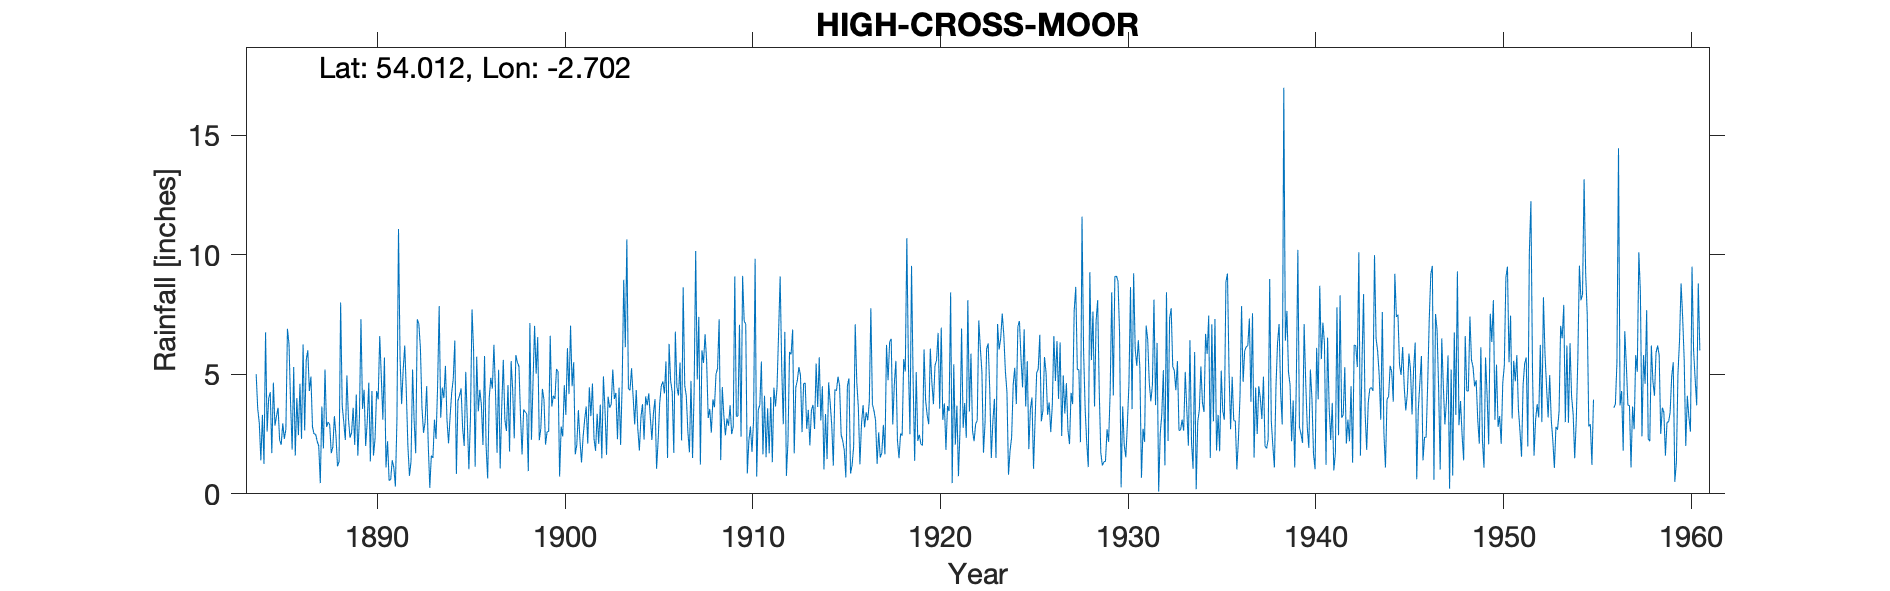

The file beside this chart, header and first rows:
WYRESDALE, QUERNMORE 9HIGH CROSS MOOR) O…, , , , , , , , , , , , , , , , , , , , , , , 
Grid ref, SD541576, Long, -2.702, Lat, 54.01, Elevation, 963, ft, , , , , , , , , , , , , , , 
Station no, 3065, , , , , , , , , , , , , , , , , , , , , , 
, 1880, 1881, 1882, 1883, 1884, 1885, 1886, 1887, 1888, 1889, 1890, 1891, 1892, 1893, 1894, 1895, 1896, 1897, 1898, 1899, 1900, 1901, 1902
January, , , , , 5, 2.85, 5.3, 2.8, 1.7, 2.35, 4.65, 2.2, 4.25, 3, 4, 2.75, 3.7, 1.06, 5.33, 6.55, 5.22, 1.65, 2.3
February, , , , , 3.55, 3.25, 1.6, 2.5, 1.95, 2.55, 1.35, 0.55, 2, 4.5, 5.35, 2, 2.04, 3.63, 3.26, 2.24, 5.11, 2.05, 1.8
March, , , , , 2.95, 3.6, 4, 2.5, 3.25, 3.6, 4.3, 0.6, 0.75, 2.09, 3.07, 5.1, 5.76, 5.6, 1.65, 2.74, 0.72, 3.5, 3.35
April, , , , , 1.4, 2.25, 2.45, 2.2, 2.45, 2.05, 1.6, 1.4, 1.35, 0.25, 2.11, 3.02, 2, 3.1, 3.53, 4.39, 2.81, 2.25, 2.09
May, , , , , 3.3, 2.05, 4.6, 2, 1.15, 4.15, 2.3, 1.1, 5.2, 1.6, 3.24, 1.03, 0.64, 2.63, 3.42, 3.94, 2.4, 1.31, 3.73
June, , , , , 1.25, 2.95, 2.3, 0.45, 1.35, 1.6, 4.3, 0.3, 3.05, 1.5, 4.22, 3.17, 4, 4.55, 3.34, 2.06, 4.54, 2.36, 1.49
July, , , , , 6.75, 2.3, 6.25, 3.65, 8, 3.15, 3.95, 3.1, 1.7, 3.1, 4.8, 7.71, 4.85, 1.77, 0.95, 2.6, 3.3, 3.1, 4.91
August, , , , , 2.6, 2.7, 2.65, 1.9, 3.7, 7.3, 6.6, 11.07, 7.3, 2.3, 6.41, 6, 4.4, 5.55, 7.14, 2.6, 6.09, 3.65, 3.55
September, , , , , 4, 6.9, 5.6, 5.2, 3, 3.55, 4.9, 5.65, 7.1, 4.5, 0.83, 1.13, 6.23, 4.34, 2.26, 6.61, 4.17, 2.1, 1.63
October, , , , , 4.25, 6.25, 6, 2.8, 2.25, 4.35, 3.1, 3.75, 6.1, 7.85, 3.9, 5.73, 4.3, 2.32, 4.67, 3.65, 7.03, 4.45, 4.06
November, , , , , 1.7, 3.8, 4.3, 3, 4.95, 2, 5.7, 5.2, 3.6, 3.18, 4.1, 3.45, 1.72, 5.8, 7.02, 4.1, 4.5, 3.25, 3.6
December, , , , , 4.65, 1.85, 4.9, 2.9, 3.15, 3, 1.1, 6.2, 2.55, 4.44, 4.41, 4.35, 5.19, 5.5, 5.02, 3.97, 5.5, 4.61, 3.75
Total, , , , , 41.4, 40.75, 49.95, 31.9, 36.9, 39.65, 43.85, 41.12, 44.95, 38.31, 46.44, 45.44, 44.83, 45.85, 47.59, 45.45, 51.39, 34.28, 36.26
